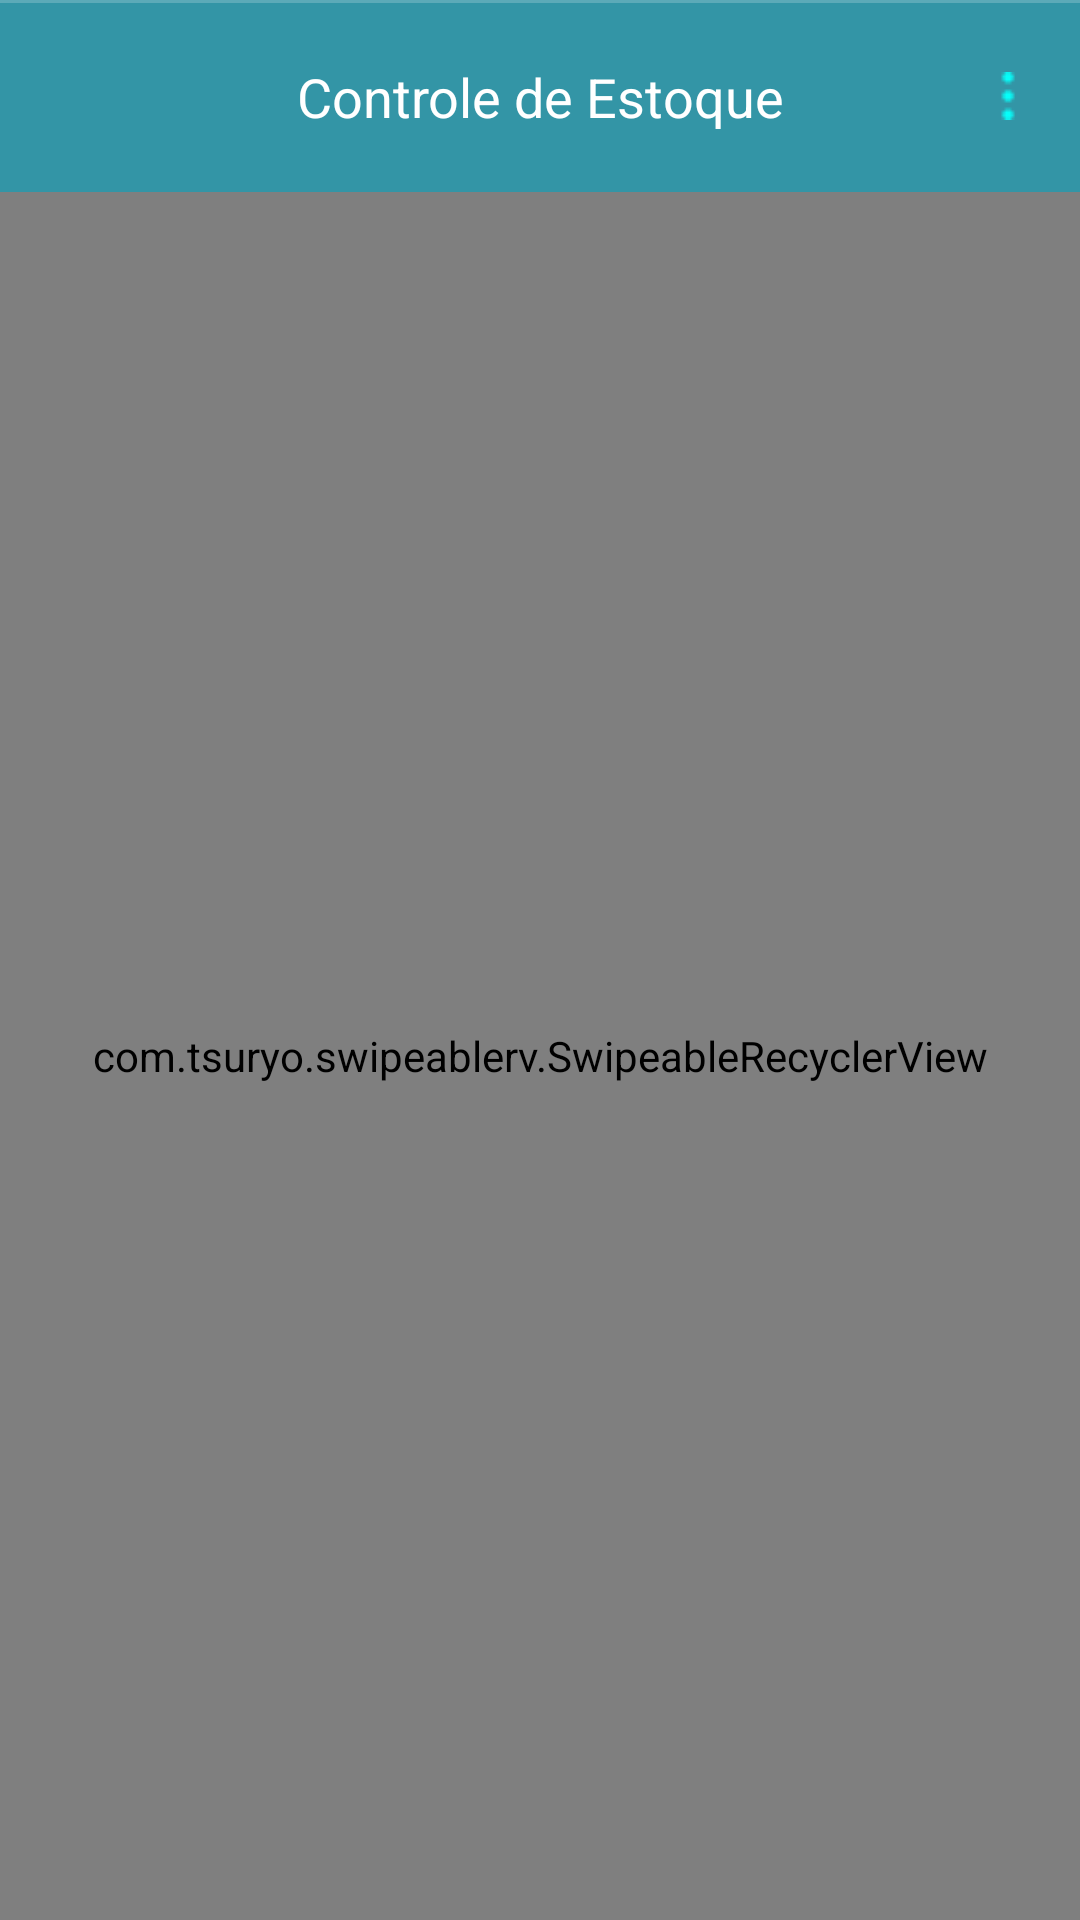

Layout XML and referenced resources for this Android screen:
<!-- AndroidManifest.xml: application theme Theme.ControleDeProdutos -->
<!-- res/layout/activity_main.xml -->
<?xml version="1.0" encoding="utf-8"?>
<androidx.constraintlayout.widget.ConstraintLayout xmlns:android="http://schemas.android.com/apk/res/android"
    xmlns:app="http://schemas.android.com/apk/res-auto"
    xmlns:tools="http://schemas.android.com/tools"
    android:id="@+id/main"
    android:layout_width="match_parent"
    android:layout_height="match_parent"
    android:background="#3395A6"
    tools:context=".activity.MainActivity">

    <include
        android:id="@+id/include"
        layout="@layout/toolbar"
        tools:layout_editor_absoluteX="16dp"
        tools:layout_editor_absoluteY="0dp" />

    <LinearLayout
        android:layout_width="wrap_content"
        android:layout_height="wrap_content"
        android:orientation="vertical"
        app:layout_constraintBottom_toBottomOf="parent"
        app:layout_constraintEnd_toEndOf="parent"
        app:layout_constraintStart_toStartOf="parent"
        app:layout_constraintTop_toTopOf="parent">










        <TextView
            android:id="@+id/text_info"
            android:layout_width="wrap_content"
            android:layout_height="wrap_content"
            android:text="Lista vazia"
            android:textColor="@color/white"

            tools:layout_editor_absoluteX="152dp"
            tools:layout_editor_absoluteY="356dp"
            tools:layout_editor_visibility="visible"/>

    </LinearLayout>

        <com.tsuryo.swipeablerv.SwipeableRecyclerView
        android:id="@+id/rvProdutos"
        android:layout_width="match_parent"
        android:layout_height="0dp"
        app:layout_constraintBottom_toBottomOf="parent"
        app:layout_constraintEnd_toEndOf="parent"
        app:layout_constraintHorizontal_bias="1.0"
        app:layout_constraintStart_toStartOf="parent"

        app:layout_constraintTop_toBottomOf="@+id/include"
        app:layout_constraintVertical_bias="1.0"

        app:leftBgColor="@android:color/white"
        app:leftImage="@drawable/ic_delete"
        app:rightBgColor="#1E36D2"
        app:rightImage="@drawable/ic_edit"
        tools:itemCount="4"
        tools:listitem="@layout/item_produto" />


</androidx.constraintlayout.widget.ConstraintLayout>
<!-- res/layout/toolbar.xml (included above) -->
<?xml version="1.0" encoding="utf-8"?>
<androidx.constraintlayout.widget.ConstraintLayout xmlns:android="http://schemas.android.com/apk/res/android"
    xmlns:app="http://schemas.android.com/apk/res-auto"
    xmlns:tools="http://schemas.android.com/tools"
    android:layout_width="match_parent"
    android:layout_height="?actionBarSize"

 >

    <TextView
        android:layout_width="wrap_content"
        android:layout_height="wrap_content"
        android:text="Controle de Estoque"
        android:textColor="@color/white"
        android:textSize="18sp"
        app:layout_constraintBottom_toBottomOf="parent"
        app:layout_constraintEnd_toEndOf="parent"
        app:layout_constraintStart_toStartOf="parent"
        app:layout_constraintTop_toTopOf="parent" />

    <ImageView
        android:layout_width="match_parent"
        android:layout_height="1dp"
        android:alpha="0.2"
        android:background="@android:color/white"
        app:layout_constraintEnd_toEndOf="parent"
        app:layout_constraintStart_toStartOf="parent"
        tools:layout_editor_absoluteY="62dp"
        tools:ignore="MissingConstraints" />

    <ImageButton
        android:id="@+id/ib_add"
        android:layout_width="wrap_content"
        android:layout_height="match_parent"
        android:layout_marginEnd="16dp"
        android:background="@android:color/transparent"
        android:paddingStart="16dp"
        android:paddingEnd="8dp"
        android:src="@drawable/ic_add"
        app:layout_constraintBottom_toBottomOf="parent"
        app:layout_constraintEnd_toStartOf="@+id/ib_ver_mais"
        app:layout_constraintTop_toTopOf="parent" />

    <ImageButton
        android:id="@+id/ib_ver_mais"
        android:layout_width="wrap_content"
        android:layout_height="match_parent"
        android:background="@android:color/transparent"
        android:paddingStart="8dp"
        android:paddingEnd="16dp"
        android:src="@drawable/ic_more"
        app:layout_constraintBottom_toBottomOf="parent"
        app:layout_constraintEnd_toEndOf="parent"

        app:layout_constraintTop_toTopOf="parent" />


</androidx.constraintlayout.widget.ConstraintLayout>
<!-- res/layout/item_produto.xml (included above) -->
<?xml version="1.0" encoding="utf-8"?>
<androidx.constraintlayout.widget.ConstraintLayout xmlns:android="http://schemas.android.com/apk/res/android"
    xmlns:app="http://schemas.android.com/apk/res-auto"
    xmlns:tools="http://schemas.android.com/tools"
    android:layout_width="match_parent"
    android:layout_height="wrap_content">

    <TextView
        android:id="@+id/text_produto"
        android:layout_width="wrap_content"
        android:layout_height="wrap_content"
        android:layout_margin="16dp"
        android:layout_marginStart="52dp"
        android:layout_marginTop="48dp"
        android:text="Monitoe LG 34"
        android:textSize="18sp"
        android:textColor="@color/white"
        android:textStyle="bold"
        app:layout_constraintStart_toStartOf="parent"
        app:layout_constraintTop_toTopOf="parent" />

    <TextView
        android:id="@+id/text_estoque"
        android:layout_width="wrap_content"
        android:layout_height="wrap_content"
        android:layout_marginStart="16dp"
        android:layout_marginBottom="16dp"
        android:text="Estoque 45 Un"
        android:textColor="@color/white"
        app:layout_constraintBottom_toBottomOf="parent"
        app:layout_constraintStart_toStartOf="parent"
        app:layout_constraintTop_toBottomOf="@+id/text_produto" />

    <TextView
        android:id="@+id/text_valor"
        android:layout_width="wrap_content"
        android:layout_height="wrap_content"
        android:layout_margin="16dp"
        android:text="R$ 1299,99"
        android:textColor="@color/white"
        app:layout_constraintBottom_toBottomOf="parent"
        app:layout_constraintEnd_toEndOf="parent"
        app:layout_constraintTop_toTopOf="parent" />

    <ImageView
        android:id="@+id/imageView"
        android:layout_width="match_parent"
        android:layout_height="1dp"
        android:layout_marginBottom="4dp"
        android:alpha="0.2"
        android:outlineAmbientShadowColor="@color/white"
        app:layout_constraintBottom_toBottomOf="parent"
        app:layout_constraintEnd_toEndOf="parent"
        app:layout_constraintHorizontal_bias="0.0"
        app:layout_constraintStart_toStartOf="parent" />

</androidx.constraintlayout.widget.ConstraintLayout>
<!-- resources referenced by this layout -->
<resources>
  <color name="white">#FFFFFFFF</color>
  <!-- drawable ic_delete (drawable) -->
  <vector xmlns:android="http://schemas.android.com/apk/res/android" android:height="24dp" android:tint="#EA1818" android:viewportHeight="24" android:viewportWidth="24" android:width="24dp">
        
      <path android:fillColor="@android:color/white" android:pathData="M6,19c0,1.1 0.9,2 2,2h8c1.1,0 2,-0.9 2,-2V7H6v12zM19,4h-3.5l-1,-1h-5l-1,1H5v2h14V4z"/>
      
  </vector>
  <!-- drawable ic_edit (drawable) -->
  <vector xmlns:android="http://schemas.android.com/apk/res/android" android:height="24dp" android:tint="#20B333" android:viewportHeight="24" android:viewportWidth="24" android:width="24dp">
        
      <path android:fillColor="@android:color/white" android:pathData="M19,13h-6v6h-2v-6H5v-2h6V5h2v6h6v2z"/>
      
  </vector>
  <!-- drawable ic_more: png bitmap (drawable, 314 bytes) -->
  <style name="Theme.ControleDeProdutos" parent="Base.Theme.ControleDeProdutos" />
  <style name="Base.Theme.ControleDeProdutos" parent="Theme.Material3.DayNight.NoActionBar">
          
          
  
          <item name="actionOverflowButtonStyle" type="style">@style/StyleToolbar</item>
      </style>
  <style name="StyleToolbar" parent="Widget.AppCompat.ActionButton.Overflow">
          <item name="android:tint">#FFFFFF</item>
      </style>
</resources>
